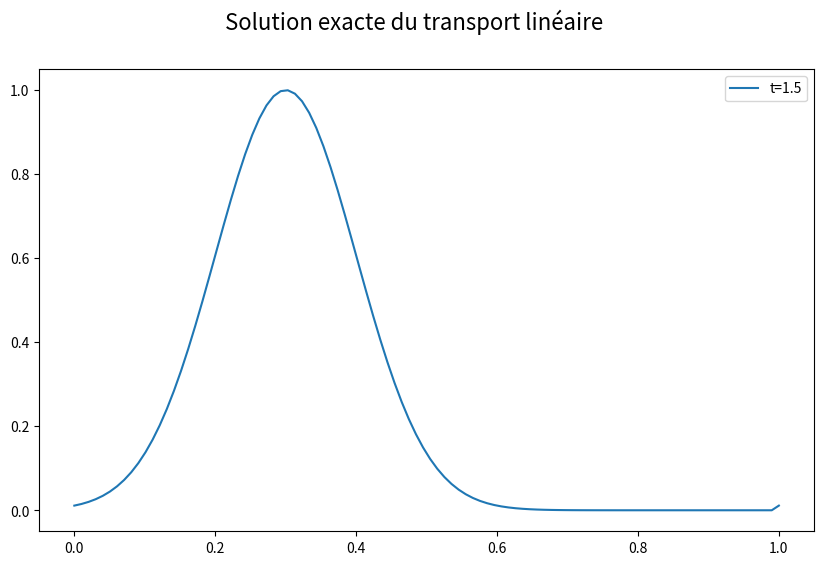

Python code for this plot:
import numpy as np

def Solution_Exacte(x, t, c):
    X = (x - c * t) % 1
    return np.exp(-50 * (X - 0.3)**2)
    # return np.where((X >= 0.2) & (X <= 0.4), 1, 0.0)

def Condition_Initiale(x, t = 0, c = 1):
    return Solution_Exacte(x, t, c)



if __name__ == "__main__":
    import matplotlib.pyplot as plt

    x = np.linspace(0, 1, 100)
    t = np.linspace(0, 1.5, 100)
    c = x[-1] / t[-1]

    fig, ax = plt.subplots(figsize=(10, 6))
    fig.suptitle("Solution exacte du transport linéaire", fontsize=16)
    ax.set_xlabel("x", fontsize=14)
    ax.set_ylabel("u(x,t)", fontsize=14)
    ax.grid("both")


    for i, ti in enumerate(t):
        ax.clear()

        ax.plot(x, Solution_Exacte(x, ti, c), label=f"t={ti:.1f}")
        ax.legend()

        plt.pause(1e-6)
    
    plt.show()
